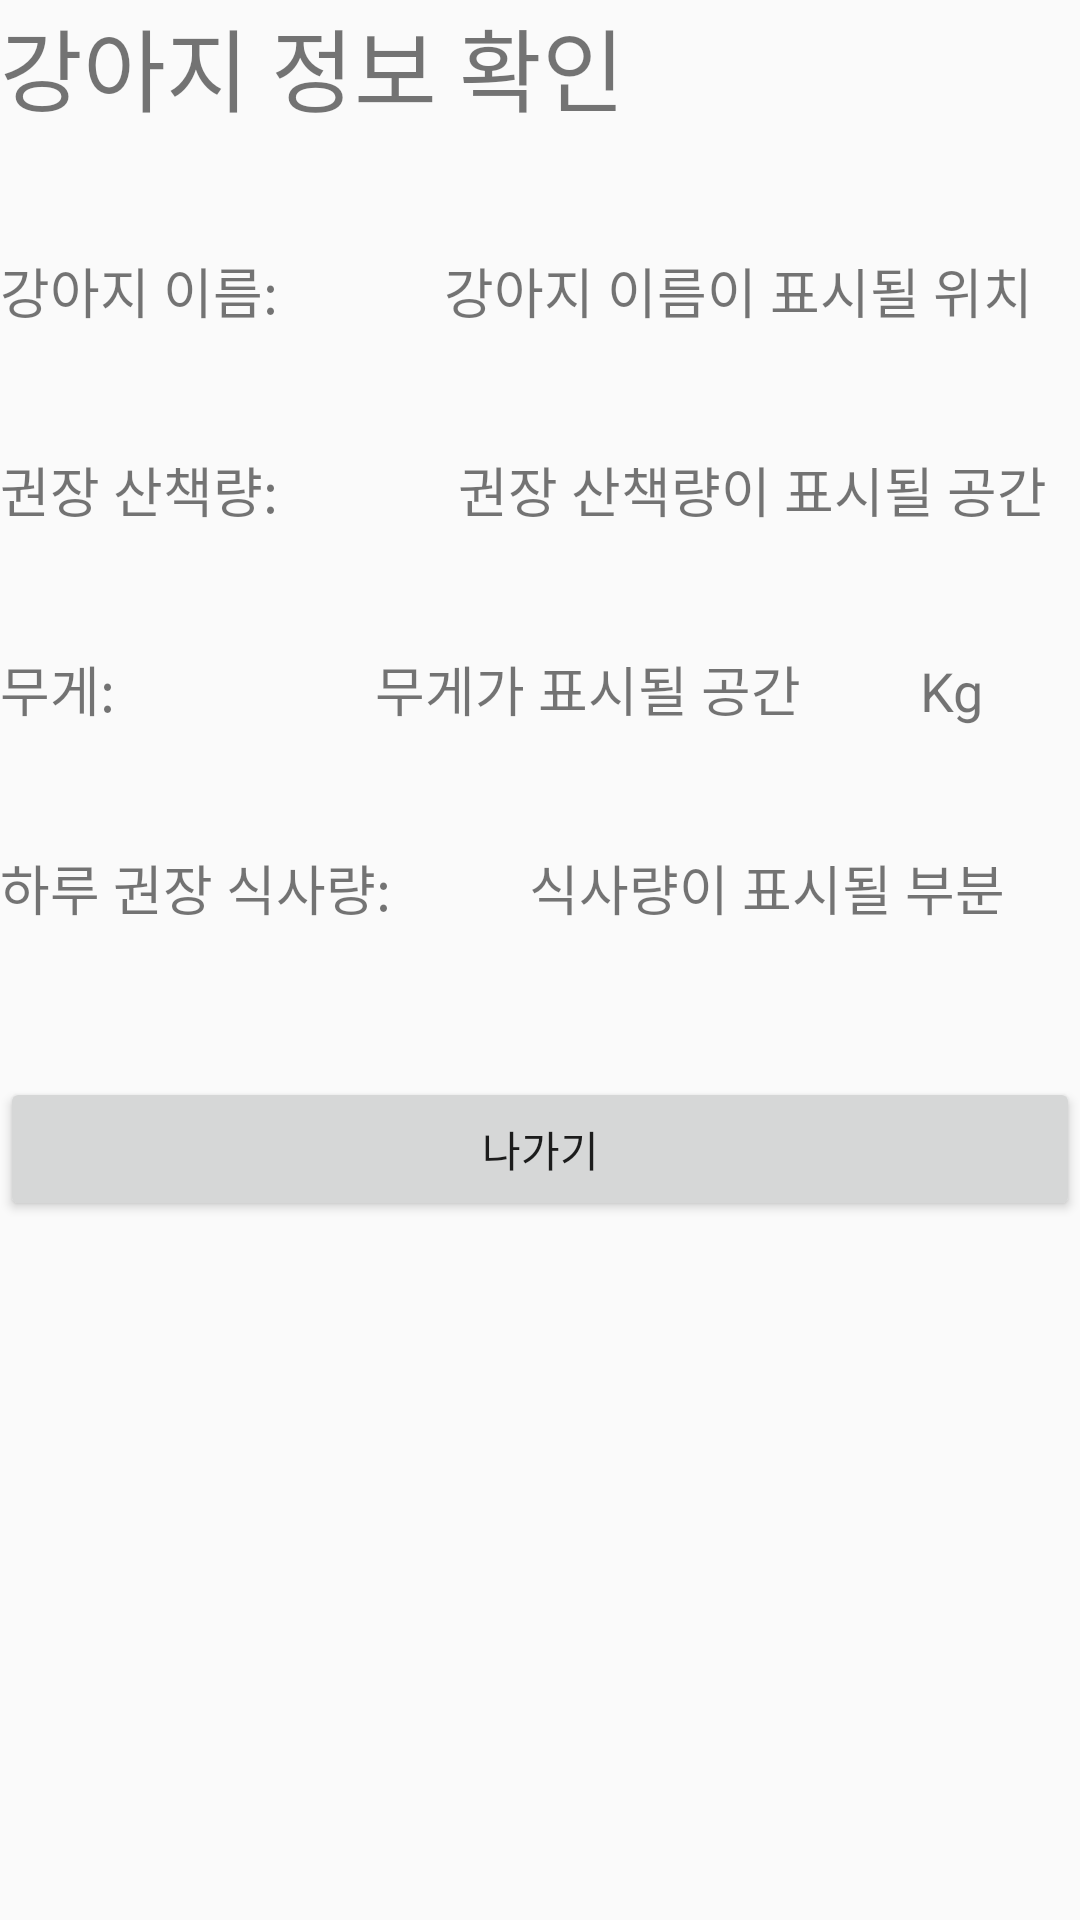

This screen was rendered from an Android layout file. Write that file and the resources it references.
<!-- AndroidManifest.xml: application theme AppTheme -->
<!-- res/layout/activity_check_info.xml -->
<?xml version="1.0" encoding="utf-8"?>
<LinearLayout xmlns:android="http://schemas.android.com/apk/res/android"
    xmlns:app="http://schemas.android.com/apk/res-auto"
    xmlns:tools="http://schemas.android.com/tools"
    android:layout_width="match_parent"
    android:layout_height="match_parent"
    tools:context=".CheckInfoActivity"
    android:orientation="vertical"
    android:layout_marginHorizontal="20dp">

    <TextView
        android:layout_width="match_parent"
        android:layout_height="wrap_content"
        android:text="@string/str_dog_info_heading"
        android:textSize="30sp" />

    <LinearLayout
        android:layout_width="match_parent"
        android:layout_height="wrap_content"
        android:orientation="horizontal"
        android:weightSum="10" >

        <TextView
            android:layout_width="wrap_content"
            android:layout_height="wrap_content"
            android:text="@string/stn_dog_name_subheading"
            android:textSize="18sp"
            android:layout_marginTop="40dp"
            android:layout_weight="5"/>

        <TextView
            android:id="@+id/str_show_dog_name"
            android:layout_width="wrap_content"
            android:layout_height="wrap_content"
            android:text="@string/stn_show_dog_name"
            android:textSize="18sp"
            android:layout_marginLeft="40dp"
            android:layout_marginTop="40dp"
            android:layout_weight="5"
            android:layout_marginStart="40dp" />

    </LinearLayout>

    <LinearLayout
        android:layout_width="wrap_content"
        android:layout_height="wrap_content"
        android:orientation="horizontal"
        android:weightSum="10"
        android:layout_marginTop="40dp">

        <TextView
            android:id="@+id/walk_amount"
            android:layout_width="wrap_content"
            android:layout_height="wrap_content"
            android:text="@string/stn_walk_distance_subheading"
            android:textSize="18sp"
            app:layout_constraintLeft_toLeftOf="parent"
            android:gravity="center"
            android:layout_weight="5"/>

        <TextView
            android:id="@+id/recommend_walk_amount"
            android:layout_width="wrap_content"
            android:layout_height="wrap_content"
            android:text="@string/stn_show_walk_recommend"
            android:textSize="18sp"
            android:layout_marginLeft="60dp"
            android:layout_weight="5"
            android:layout_marginStart="60dp" />

    </LinearLayout>

    <LinearLayout
        android:layout_width="match_parent"
        android:layout_height="wrap_content"
        android:orientation="horizontal"
        android:weightSum="10"
        android:layout_marginTop="40dp">

        <TextView
            android:layout_width="wrap_content"
            android:layout_height="wrap_content"
            android:text="@string/stn_dog_weight_subheading"
            android:textSize="18sp"
            android:layout_weight="3"/>

        <TextView
            android:id="@+id/show_info_dog_weight"
            android:layout_width="wrap_content"
            android:layout_height="wrap_content"
            android:text="@string/stn_show_dog_weight"
            android:textSize="18sp"
            android:gravity="center"
            android:layout_weight="5"/>

        <TextView
            android:layout_width="wrap_content"
            android:layout_height="wrap_content"
            android:text="@string/stn_kg"
            android:textSize="18sp"
            android:layout_weight="2" />

    </LinearLayout>

    <LinearLayout
        android:layout_width="match_parent"
        android:layout_height="wrap_content"
        android:orientation="horizontal"
        android:weightSum="10"
        android:layout_marginTop="40dp">

        <TextView
            android:id="@+id/daily_food_weight"
            android:layout_width="wrap_content"
            android:layout_height="wrap_content"
            android:text="@string/stn_daily_food_amount_subheading"
            android:textSize="18sp"
            app:layout_constraintLeft_toLeftOf="parent"
            android:layout_weight="3"
            />

        <TextView
            android:id="@+id/show_daily_food_amount"
            android:layout_width="wrap_content"
            android:layout_height="wrap_content"
            android:text="@string/stn_show_daily_recommend_food"
            android:textSize="18sp"
            app:layout_constraintTop_toBottomOf="@id/walk_amount"
            app:layout_constraintLeft_toRightOf="@id/daily_food_weight"
            android:layout_weight="7"
            android:gravity="center"/>

    </LinearLayout>

    <Button
        android:id="@+id/btn_go_to_main"
        android:layout_width="match_parent"
        android:layout_height="wrap_content"
        android:text="@string/stn_go_out"
        android:layout_marginTop="50dp" />

</LinearLayout>
<!-- resources referenced by this layout -->
<resources>
  <string name="stn_daily_food_amount_subheading">하루 권장 식사량:</string>
  <string name="stn_dog_name_subheading">강아지 이름:</string>
  <string name="stn_dog_weight_subheading">무게:</string>
  <string name="stn_go_out">나가기</string>
  <string name="stn_kg">Kg</string>
  <string name="stn_show_daily_recommend_food">식사량이 표시될 부분</string>
  <string name="stn_show_dog_name">강아지 이름이 표시될 위치</string>
  <string name="stn_show_dog_weight">무게가 표시될 공간</string>
  <string name="stn_show_walk_recommend">권장 산책량이 표시될 공간</string>
  <string name="stn_walk_distance_subheading">권장 산책량:</string>
  <string name="str_dog_info_heading">강아지 정보 확인</string>
  <style name="AppTheme" parent="Theme.AppCompat.Light.NoActionBar">
          
  
  
  
          
          <item name="colorPrimary">#1E90FF</item>
          <item name="colorPrimaryDark">#1E90FF</item>
  
          <item name="colorAccent">@color/colorAccent</item>
          <item name="android:itemBackground">@android:color/black</item>
          <item name="android:itemTextAppearance">@style/myCustomMenuTextAppearance</item>
  
          <item name="android:actionMenuTextColor">#FFFFFF</item>
          
          <item name="actionMenuTextColor">#FFFFFF</item>
      </style>
  <color name="colorAccent">#03DAC5</color>
  <style name="myCustomMenuTextAppearance" parent="@android:style/TextAppearance.Widget.IconMenu.Item">
          <item name="android:textColor">@android:color/white</item>
      </style>
</resources>
